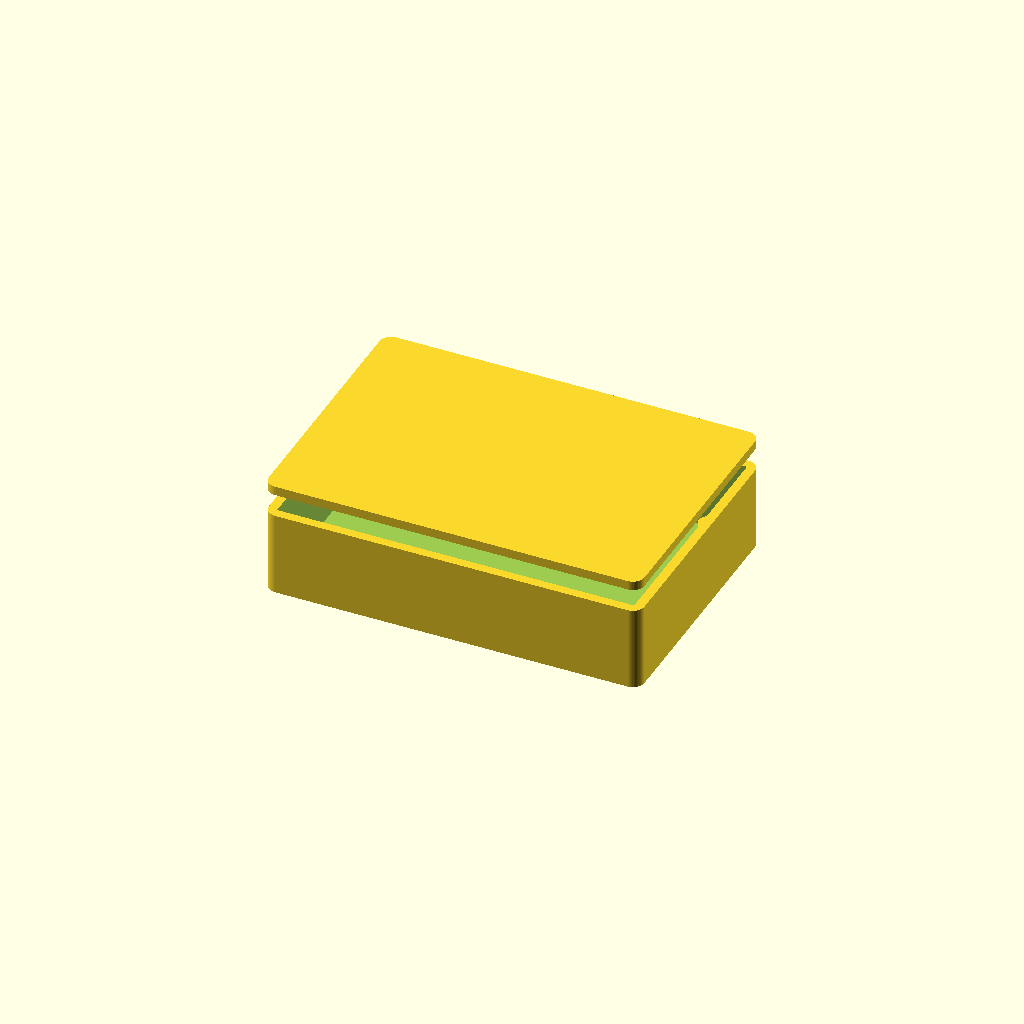
Cell 1: the model at its default parameters.
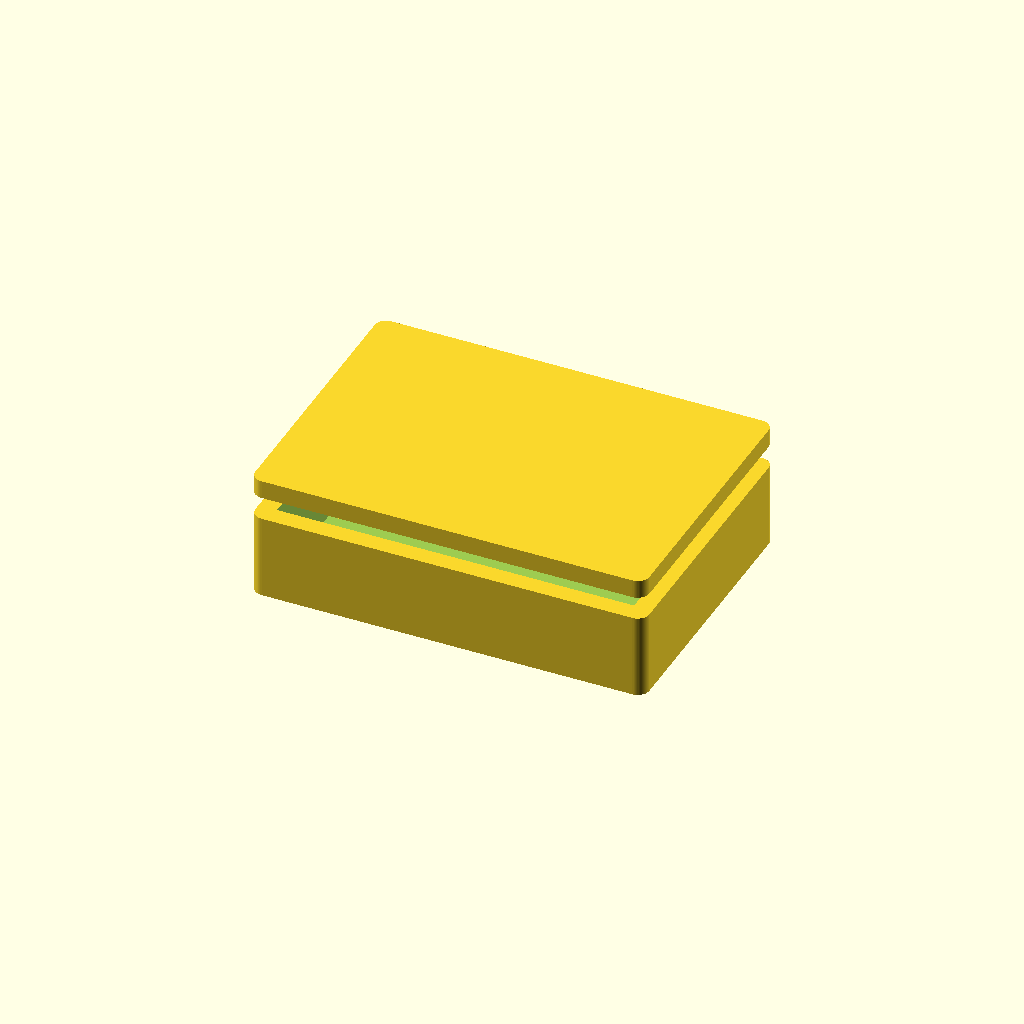
Cell 2: the same model with wall = 4.8.
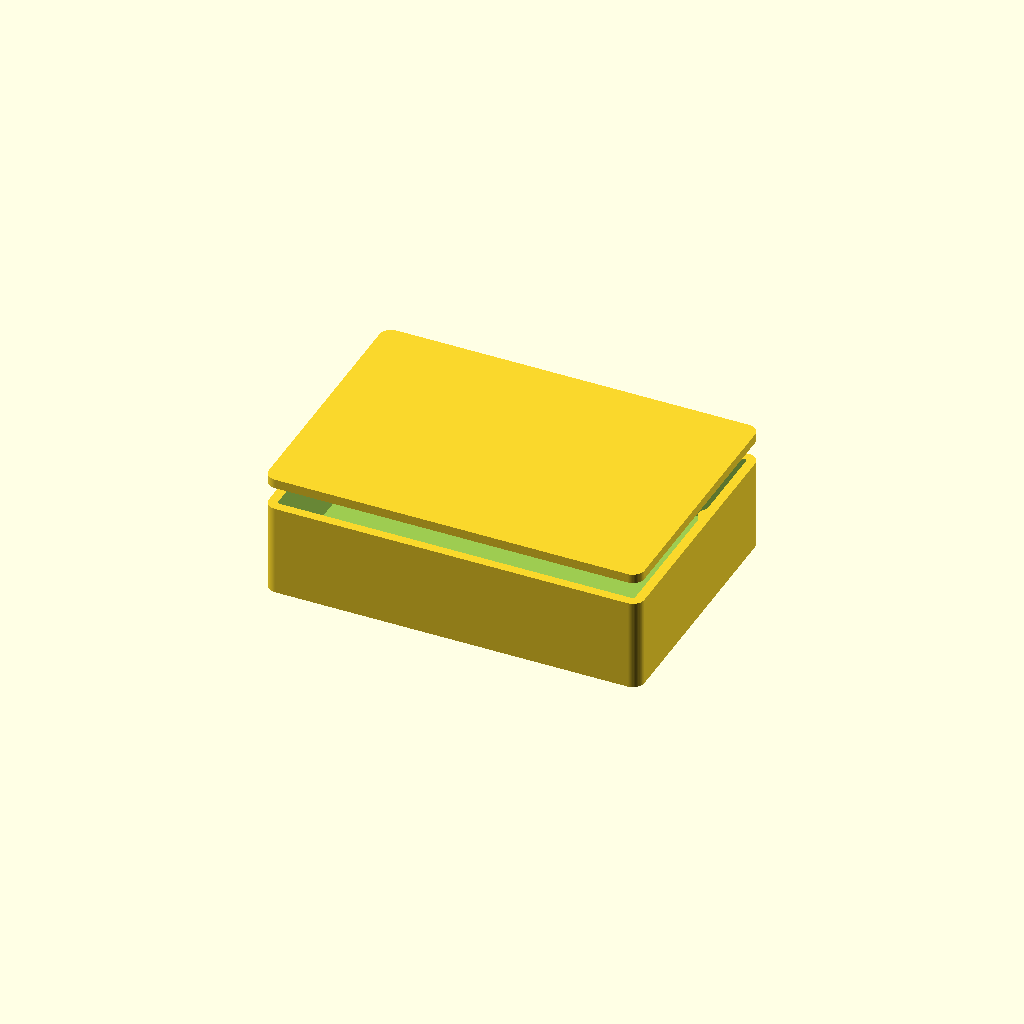
Cell 3: the same model with floor_t = 4.
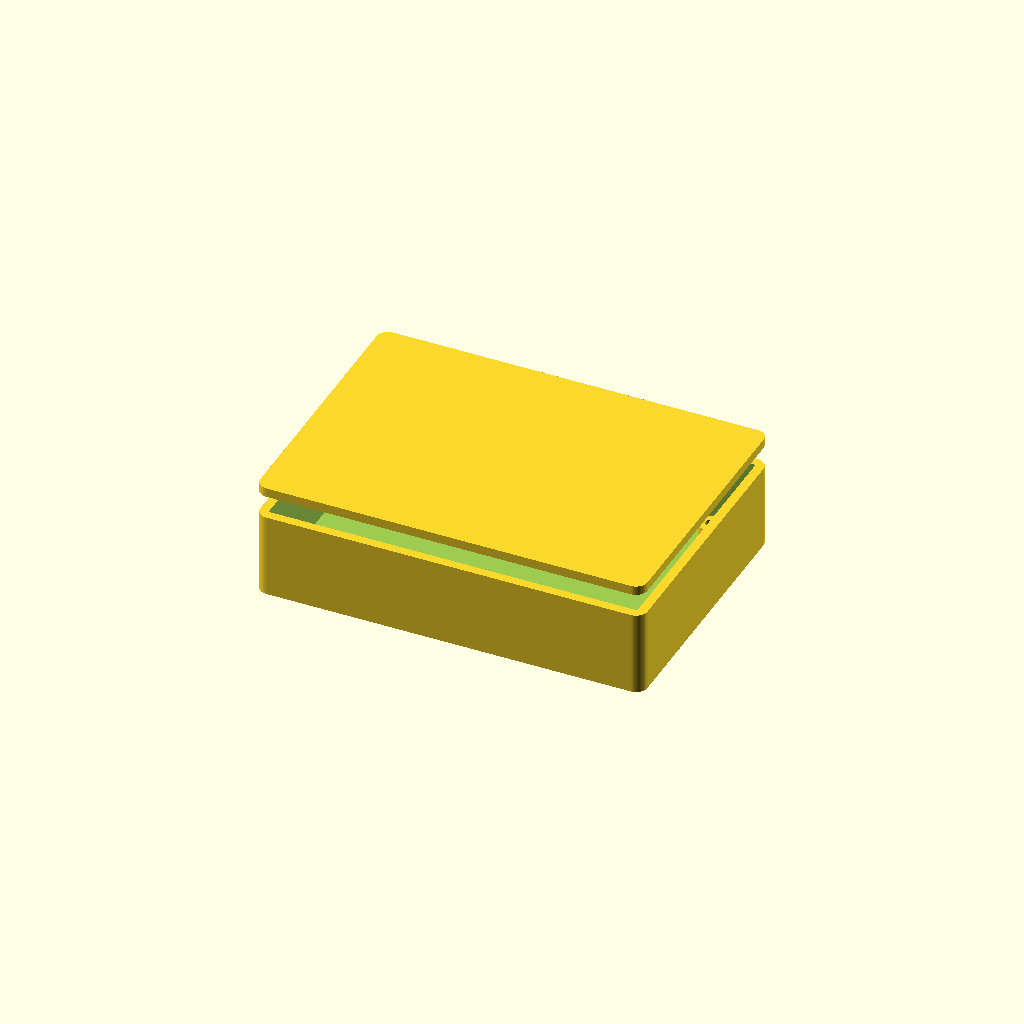
Cell 4: board_clear = 3 (everything else at default).
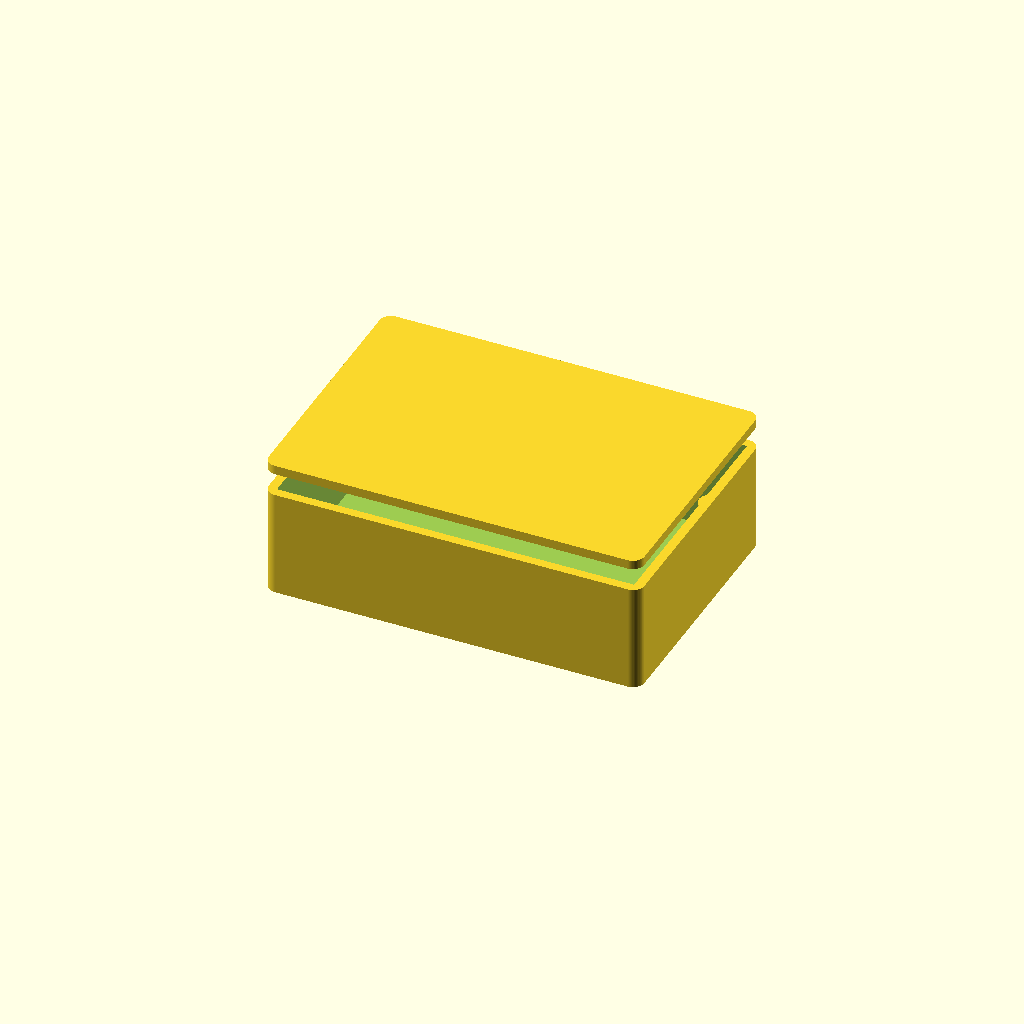
Cell 5: standoff_h = 12 (everything else at default).
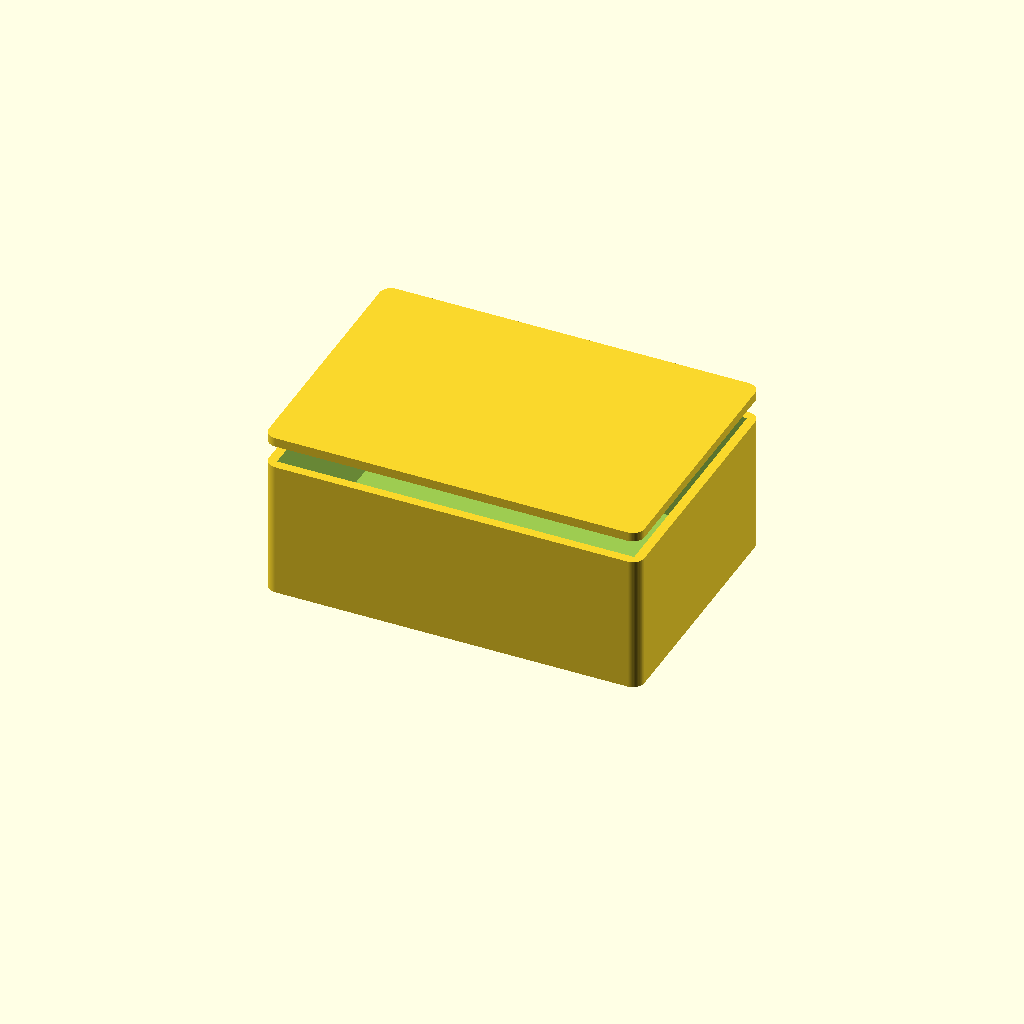
Cell 6 — headroom set to 28, the other parameters unchanged.
One fixed orthographic camera (rotation 55°, 0°, 25°; colour scheme Cornfield) for every cell.
OpenSCAD source file eDefense_CAD_Design/border_security/hardware/cad/border_security_enclosure.scad:
// Border Security Systems — parametric enclosure
// Part: eBRD-600
//
// Generated from tools/catalog. Sized to the board outline in the datasheet.
// Connector and control cut-outs are NOT included: their positions depend on a
// placed layout, which does not exist yet. Add them once placement is fixed.
//
// Render:  openscad -o enclosure.stl border_security_enclosure.scad

/* [Enclosure] */
wall           = 2.4;   // wall thickness, mm
floor_t        = 2.0;   // floor thickness, mm
board_clear    = 1.5;   // clearance around the board edge, mm
standoff_h     = 6.0;   // board standoff height above the floor, mm
headroom       = 14.0;  // clear height above the board, mm
mount_inset    = 5.0;   // board mounting hole inset, mm
screw_d        = 2.6;   // self-tapping screw pilot diameter, mm
standoff_d     = 6.0;   // standoff outer diameter, mm
corner_r       = 3.0;   // external corner radius, mm
lid_lip        = 1.2;   // lid register lip depth, mm

$fn = 64;

board_w = 90.0;   // board width, mm
board_h = 60.0;   // board depth, mm

module board_footprint(inflate = 0) {
    square([board_w + inflate * 2, board_h + inflate * 2], center = true);
}

module standoff_positions() {
    for (sx = [-1, 1], sy = [-1, 1])
        translate([sx * (board_w / 2 - mount_inset),
                   sy * (board_h / 2 - mount_inset), 0]) children();
}

inner_h = standoff_h + headroom;

module shell() {
    difference() {
        // Outer body, offset out from the board footprint by clearance + wall.
        linear_extrude(height = floor_t + inner_h)
            offset(r = corner_r) offset(delta = -corner_r)
                offset(delta = board_clear + wall) board_footprint();

        // Internal cavity.
        translate([0, 0, floor_t])
            linear_extrude(height = inner_h + 1)
                offset(delta = board_clear) board_footprint();
    }
}

module standoffs() {
    standoff_positions()
        difference() {
            cylinder(d = standoff_d, h = floor_t + standoff_h);
            translate([0, 0, floor_t])
                cylinder(d = screw_d, h = standoff_h + 1);
        }
}

module base() {
    union() {
        shell();
        standoffs();
    }
}

module lid() {
    union() {
        // Lid plate.
        linear_extrude(height = wall)
            offset(r = corner_r) offset(delta = -corner_r)
                offset(delta = board_clear + wall) board_footprint();

        // Register lip that drops into the cavity.
        translate([0, 0, -lid_lip])
            linear_extrude(height = lid_lip)
                offset(delta = board_clear - 0.2) board_footprint();
    }
}

/* [Output] */
// Set to "base", "lid" or "both".
part = "both";

if (part == "base") base();
else if (part == "lid") lid();
else {
    base();
    translate([0, 0, floor_t + inner_h + 6]) lid();
}
Customizer parameters (derived from the source; name, type, default, range or options):
wall: number, default 2.4
floor_t: number, default 2
board_clear: number, default 1.5
standoff_h: number, default 6
headroom: number, default 14
mount_inset: number, default 5
screw_d: number, default 2.6
standoff_d: number, default 6
corner_r: number, default 3
lid_lip: number, default 1.2
board_w: number, default 90
board_h: number, default 60
